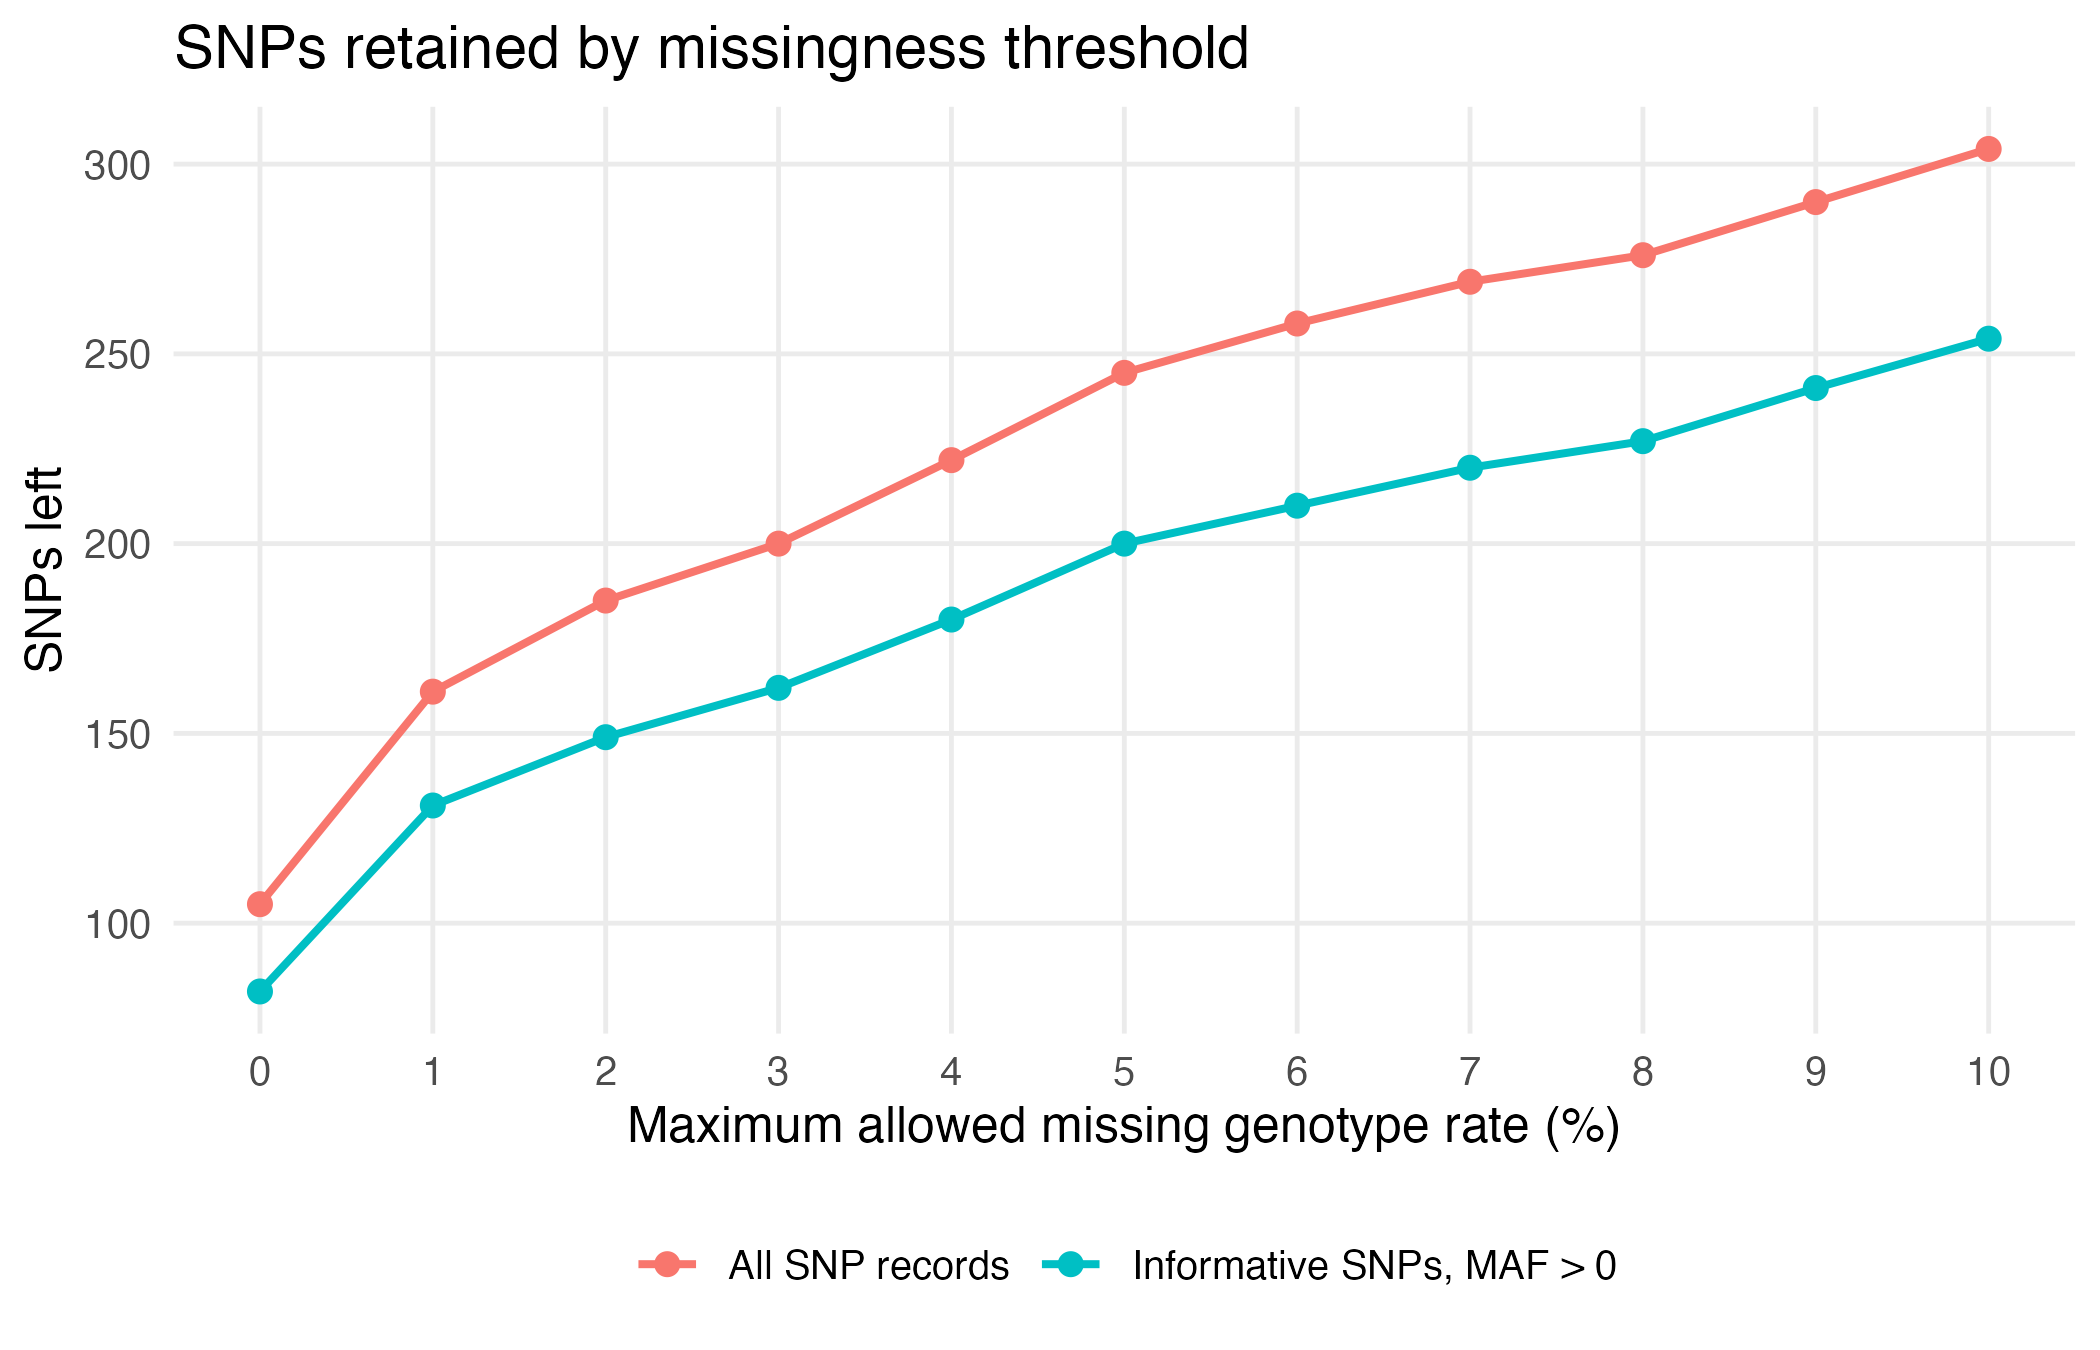

The file beside this chart, header and first rows:
missing_filter_percent, max_missing_rate, snps_left, informative_snps_left, snps_removed_from_final
0, 0, 105, 82, 199
1, 0.01, 161, 131, 143
2, 0.02, 185, 149, 119
3, 0.03, 200, 162, 104
4, 0.04, 222, 180, 82
5, 0.05, 245, 200, 59
6, 0.06, 258, 210, 46
7, 0.07, 269, 220, 35
8, 0.08, 276, 227, 28
9, 0.09, 290, 241, 14
10, 0.1, 304, 254, 0
